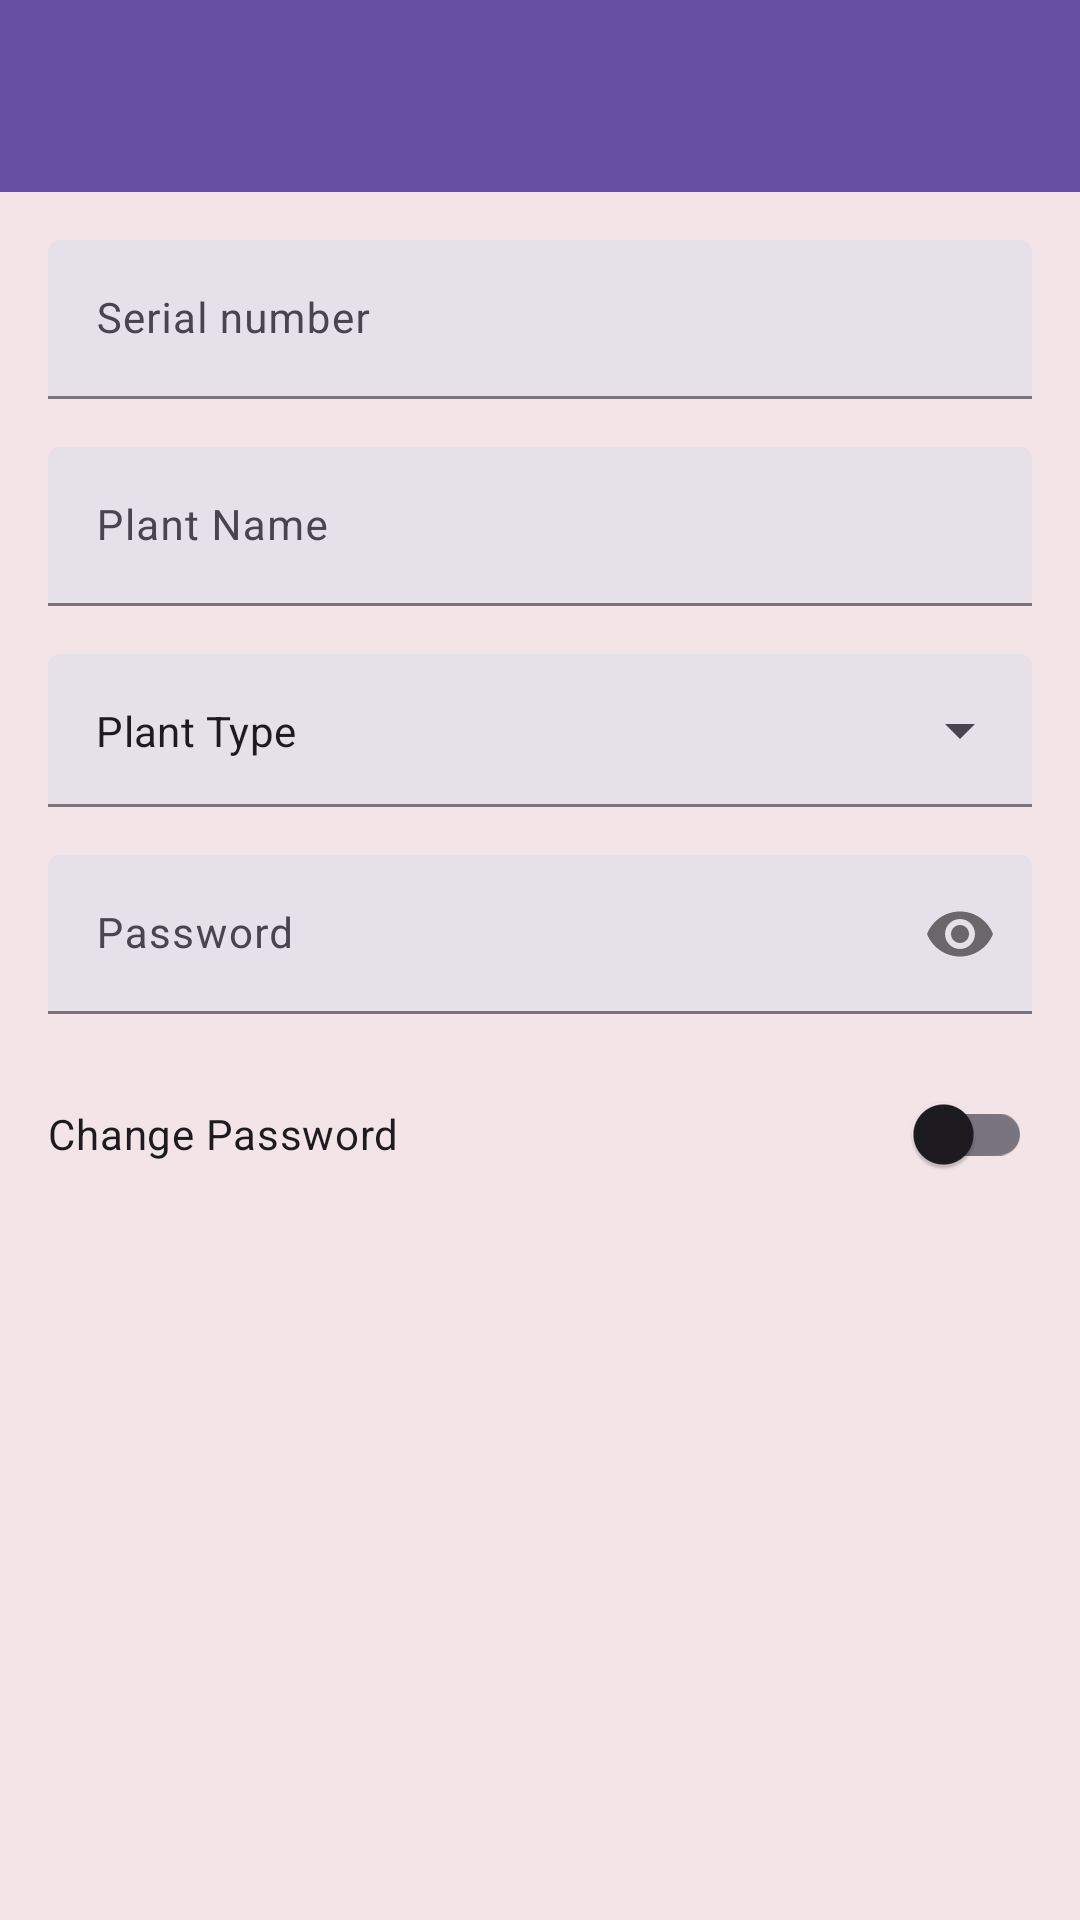

Here is an Android app screen rendered from its layout file. Give the layout XML and the strings, colors and styles it references.
<!-- AndroidManifest.xml: application theme Theme.splashScreen -->
<!-- res/layout/frag_editar_planta.xml -->
<?xml version="1.0" encoding="utf-8"?>
<androidx.coordinatorlayout.widget.CoordinatorLayout xmlns:android="http://schemas.android.com/apk/res/android"
    xmlns:tools="http://schemas.android.com/tools"
    xmlns:app="http://schemas.android.com/apk/res-auto"
    android:layout_width="match_parent"
    android:layout_height="match_parent"
    tools:context=".fragment.FragDetallesPlanta">

    <com.google.android.material.appbar.AppBarLayout
        android:id="@+id/appBarLayoutEditar"
        android:layout_width="match_parent"
        android:layout_height="wrap_content"
        android:background="?attr/colorPrimary"
        app:elevation="0dp">

        <androidx.appcompat.widget.Toolbar
            android:id="@+id/fracEditarToolbar"
            android:layout_width="match_parent"
            android:layout_height="?attr/actionBarSize"
            android:paddingStart="6dp"
            android:paddingEnd="16dp"
            app:contentInsetStartWithNavigation="0dp"
            app:navigationIcon="@drawable/icon_close" />
    </com.google.android.material.appbar.AppBarLayout>

    <FrameLayout
        android:layout_width="match_parent"
        android:layout_height="match_parent"
        android:background="@color/fondoDialog"
        app:layout_behavior="@string/appbar_scrolling_view_behavior">

        <ScrollView
            android:layout_width="match_parent"
            android:layout_height="match_parent">

            <LinearLayout
                android:layout_width="match_parent"
                android:layout_height="wrap_content"
                android:orientation="vertical">

                <androidx.constraintlayout.widget.ConstraintLayout
                    android:layout_width="match_parent"
                    android:layout_height="match_parent">

                    <com.google.android.material.textfield.TextInputLayout

                        android:id="@+id/FragLayoutEdNumSerie"
                        style="?attr/textInputFilledStyle"
                        android:layout_width="0dp"
                        android:layout_height="wrap_content"
                        android:layout_marginStart="16dp"
                        android:layout_marginTop="16dp"
                        android:layout_marginEnd="16dp"
                        app:layout_constraintEnd_toEndOf="parent"
                        app:layout_constraintStart_toStartOf="parent"
                        app:layout_constraintTop_toTopOf="parent">

                        <com.google.android.material.textfield.TextInputEditText
                            android:id="@+id/FragEditEdNumSerie"
                            android:layout_width="match_parent"
                            android:layout_height="wrap_content"
                            android:ems="10"
                            android:enabled="false"
                            android:hint="@string/numero_serie"
                            android:imeOptions="actionNext"
                            android:inputType="number"
                            android:textColor="?attr/colorOnSecondary"
                            android:textSize="14sp" />

                    </com.google.android.material.textfield.TextInputLayout>

                    <com.google.android.material.textfield.TextInputLayout

                        android:id="@+id/FragLayoutEdNombrePlanta"
                        style="?attr/textInputFilledStyle"
                        android:layout_width="0dp"
                        android:layout_height="wrap_content"
                        android:layout_marginStart="16dp"
                        android:layout_marginTop="16dp"
                        android:layout_marginEnd="16dp"
                        app:layout_constraintEnd_toEndOf="parent"
                        app:layout_constraintStart_toStartOf="parent"
                        app:layout_constraintTop_toBottomOf="@+id/FragLayoutEdNumSerie">

                        <com.google.android.material.textfield.TextInputEditText
                            android:id="@+id/FragEditEdNombrePlanta"
                            android:layout_width="match_parent"
                            android:layout_height="wrap_content"
                            android:ems="10"
                            android:hint="@string/nombre_planta"
                            android:imeOptions="actionNext"
                            android:inputType="textCapSentences"
                            android:textColor="?attr/colorOnSecondary"
                            android:textSize="14sp" />

                    </com.google.android.material.textfield.TextInputLayout>

                    <com.google.android.material.textfield.TextInputLayout

                        android:id="@+id/FragLayoutEdTipoPlanta"
                        style="@style/Widget.Material3.TextInputLayout.FilledBox.ExposedDropdownMenu"
                        android:layout_width="0dp"
                        android:layout_height="wrap_content"
                        android:layout_marginStart="16dp"
                        android:layout_marginTop="16dp"
                        android:layout_marginEnd="16dp"
                        app:layout_constraintEnd_toEndOf="parent"
                        app:layout_constraintStart_toStartOf="parent"
                        app:layout_constraintTop_toBottomOf="@+id/FragLayoutEdNombrePlanta">

                        <AutoCompleteTextView
                            android:id="@+id/FragAtoCompTipoPlanta"
                            android:layout_width="match_parent"
                            android:layout_height="match_parent"
                            android:inputType="none"
                            android:paddingVertical="16dp"
                            android:text="@string/tipo_planta"
                            android:textAppearance="?attr/textAppearanceSubtitle1"
                            android:textSize="14sp" />

                    </com.google.android.material.textfield.TextInputLayout>

                    <com.google.android.material.textfield.TextInputLayout

                        android:id="@+id/FragLayoutEdPass"
                        style="?attr/textInputFilledStyle"
                        android:layout_width="0dp"
                        android:layout_height="wrap_content"
                        android:layout_marginStart="16dp"
                        android:layout_marginTop="16dp"
                        android:layout_marginEnd="16dp"
                        app:layout_constraintEnd_toEndOf="parent"
                        app:layout_constraintStart_toStartOf="parent"
                        app:layout_constraintTop_toBottomOf="@+id/FragLayoutEdTipoPlanta"
                        app:passwordToggleEnabled="true">

                        <com.google.android.material.textfield.TextInputEditText
                            android:id="@+id/FragEditEdPass"
                            android:layout_width="match_parent"
                            android:layout_height="wrap_content"
                            android:ems="10"
                            android:hint="@string/contraseña"
                            android:imeOptions="actionNext"
                            android:inputType="textPassword"
                            android:textColor="?attr/colorOnSecondary"
                            android:textSize="14sp" />

                    </com.google.android.material.textfield.TextInputLayout>

                    <com.google.android.material.textfield.TextInputLayout

                        android:id="@+id/FragLayoutEdPassNew"
                        style="?attr/textInputFilledStyle"
                        android:layout_width="0dp"
                        android:layout_height="wrap_content"
                        android:layout_marginStart="16dp"
                        android:layout_marginTop="16dp"
                        android:layout_marginEnd="16dp"
                        android:visibility="gone"
                        app:counterEnabled="true"
                        app:helperText="@string/min6Caract"
                        app:helperTextEnabled="true"
                        app:layout_constraintEnd_toEndOf="parent"
                        app:layout_constraintStart_toStartOf="parent"
                        app:layout_constraintTop_toBottomOf="@+id/swFragCambiar"
                        app:passwordToggleEnabled="true">

                        <com.google.android.material.textfield.TextInputEditText
                            android:id="@+id/FragEditEdPassNew"
                            android:layout_width="match_parent"
                            android:layout_height="wrap_content"
                            android:ems="10"
                            android:hint="@string/nueva_pass"
                            android:imeOptions="actionNext"
                            android:inputType="textPassword"
                            android:textColor="?attr/colorOnSecondary"
                            android:textSize="14sp" />

                    </com.google.android.material.textfield.TextInputLayout>

                    <com.google.android.material.switchmaterial.SwitchMaterial
                        android:id="@+id/swFragCambiar"
                        style="@style/Widget.Material3.CompoundButton.Switch"
                        android:layout_width="0dp"
                        android:layout_height="wrap_content"
                        android:layout_marginStart="16dp"
                        android:layout_marginTop="16dp"
                        android:layout_marginEnd="16dp"
                        android:minHeight="48dp"
                        android:text="@string/cambiar_pas"
                        android:thumbTint="?attr/colorPrimary"
                        app:layout_constraintEnd_toEndOf="parent"
                        app:layout_constraintStart_toStartOf="parent"
                        app:layout_constraintTop_toBottomOf="@+id/FragLayoutEdPass" />

                </androidx.constraintlayout.widget.ConstraintLayout>
            </LinearLayout>
        </ScrollView>

    </FrameLayout>

</androidx.coordinatorlayout.widget.CoordinatorLayout>
<!-- resources referenced by this layout -->
<resources>
  <color name="fondoDialog">#F3E5E7</color>
  <string name="cambiar_pas">Change Password</string>
  <string name="min6Caract">Min 6 characters</string>
  <string name="nombre_planta">Plant Name</string>
  <string name="nueva_pass">New password</string>
  <string name="numero_serie">Serial number</string>
  <string name="tipo_planta">Plant Type</string>
  <style name="Theme.splashScreen" parent="Theme.Material3.Light.NoActionBar">
          <item name="android:windowBackground">@drawable/splash_img_light</item>
          <item name="android:statusBarColor">@color/rojo</item>
      </style>
  <!-- drawable splash_img_light (drawable) -->
  <?xml version="1.0" encoding="utf-8"?>
  <layer-list xmlns:android="http://schemas.android.com/apk/res/android">
      
      <item android:drawable="@color/rojo"/>
      
      <item>
          <bitmap
              android:gravity="center"
              android:src="@drawable/logo"/>
      </item>
      
  </layer-list>
  <color name="rojo">#91312D</color>
  <!-- drawable logo: png bitmap (drawable-hdpi, 7591 bytes) -->
</resources>
